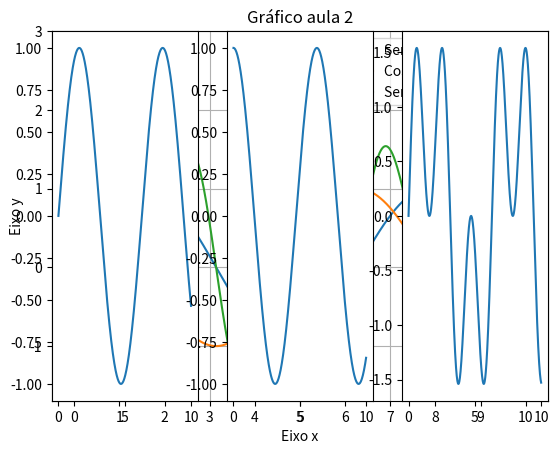

Write Python code to recreate this figure.
import numpy as np
import pandas as pd
import matplotlib.pyplot as plt

x = np.arange(0, 10, 0.01)
y1 = np.sin(x) #Primeira linha
y2 = np.cos(x) #Segunda linha
y3 = np.sin(x) + np.sin(3*x) #Terceira linha

plt.title('Gráfico aula 2') #Titulo do gráfico
plt.xlabel('Eixo x') #Nome do eixo x
plt.ylabel('Eixo y') #Nome do eixo y
plt.grid(True) #colocando gradeamento
plt.plot(x, y1, label='Seno de x') #Plotando função 1 no gráfico 1. Colocando legenda
plt.plot(x, y2, label= 'Cosseno de x') #Plotando função 2 no gráfico 1. Colocando legenda
plt.plot(x, y3, label='Seno de x + 3*seno de x') #Plotando função 3 no gráfico 1. Colocando legenda
plt.legend(loc='upper right') #Solicitando legenda no gráfico. Mudando posicionamento (default = lower left)
plt.xticks(np.arange(0,11,1)) #Plotando os números indicadores do eixo x
plt.yticks(np.arange(-1, 4, 1)) #Plotando os números indicadores do eixo y
plt.show() #Pedindo pra mostrar o gráfico

#SUBPLOTS
#Plotagens de gráficos comparativos a partir de dados maiores
#Exemplo: as três linhas do gráfico anterior ter cada uma um gráfico para si

plt.subplot(1, 3, 1) #Legenda: plt.subplot(Número de linhas de apresentação, número de colunas de apresentação, região que quero mostrar)
plt.plot(x, y1) #Plotando dentro do subplot uma única linha
plt.subplot(1, 3, 2) #Colocando o gráfico na posição 2 das 3 disponíveis
plt.plot(x, y2)
plt.subplot(1, 3, 3) #Colocando o gráfico na posição 3 das 3 disponíveis
plt.plot(x, y3)
plt.figure(figsize=(12,6)) #Passar uma tupla (1,2) no figsize!
plt.tight_layout() #Melhora sutil no espaçamento
plt.show() #Mostrando o gráfico


